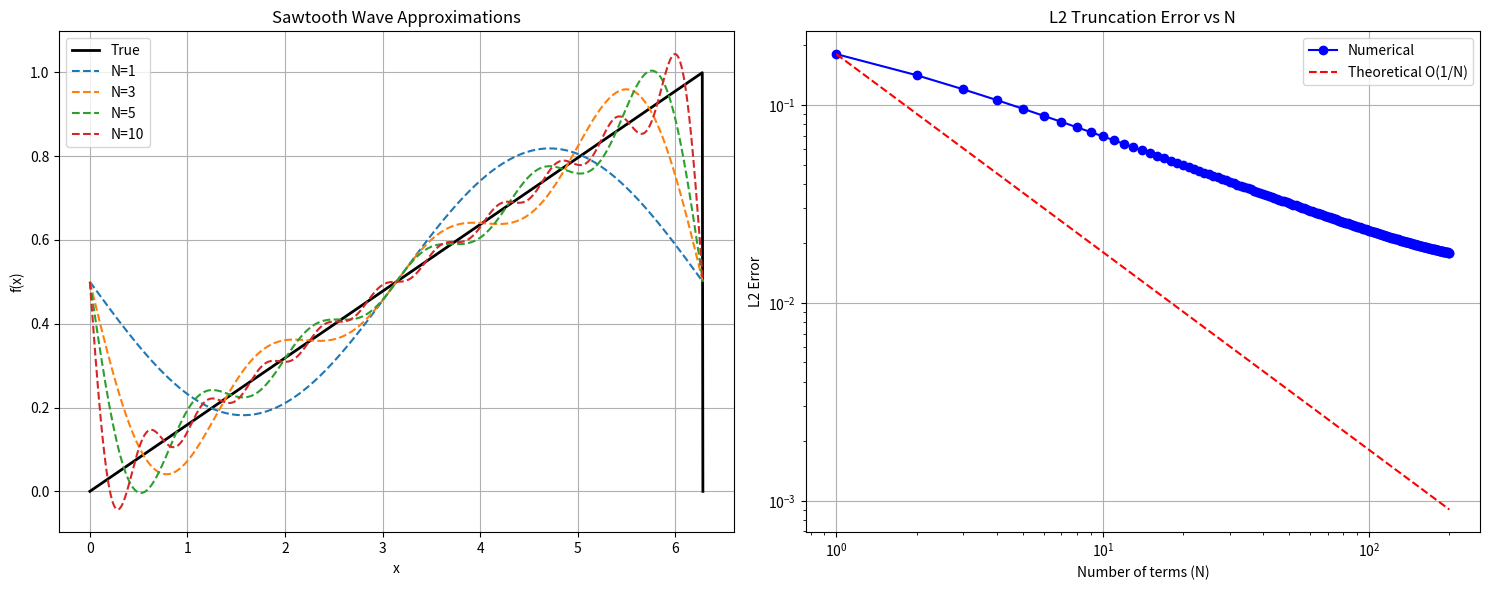

Write the Python code that produced this figure.
import numpy as np
import matplotlib.pyplot as plt
from scipy.integrate import trapezoid

def sawtooth_approximation(x, N):
    """Compute N-term Fourier approximation of sawtooth wave"""
    result = np.ones_like(x) * 0.5  # DC term
    for n in range(1, N+1):
        result -= np.sin(n*x)/(n*np.pi)
    return result

def true_sawtooth(x):
    """Compute true sawtooth wave (normalized to [0,2π])"""
    return (x % (2*np.pi))/(2*np.pi)

def compute_l2_error(N):
    """Compute L2 error for N-term approximation"""
    x = np.linspace(0, 2*np.pi, 1000)
    approx = sawtooth_approximation(x, N)
    true = true_sawtooth(x)
    squared_diff = (approx - true)**2
    return np.sqrt(trapezoid(squared_diff, x)/(2*np.pi))

# Compute errors for different numbers of terms
N_values = np.arange(1, 201)
errors = [compute_l2_error(N) for N in N_values]

# Compute theoretical error curve (C/N)
C = errors[0] * N_values[0]  # Scale to match at N=1
theoretical = C/N_values

# Create figure with two subplots
plt.figure(figsize=(15, 6))

# Plot 1: Show approximations
plt.subplot(1, 2, 1)
x = np.linspace(0, 2*np.pi, 1000)
true = true_sawtooth(x)
plt.plot(x, true, 'k-', label='True', linewidth=2)
for N in [1, 3, 5, 10]:
    approx = sawtooth_approximation(x, N)
    plt.plot(x, approx, '--', label=f'N={N}')
plt.grid(True)
plt.legend()
plt.title('Sawtooth Wave Approximations')
plt.xlabel('x')
plt.ylabel('f(x)')

# Plot 2: Show errors
plt.subplot(1, 2, 2)
plt.loglog(N_values, errors, 'bo-', label='Numerical')
plt.loglog(N_values, theoretical, 'r--', label='Theoretical O(1/N)')
plt.grid(True)
plt.legend()
plt.title('L2 Truncation Error vs N')
plt.xlabel('Number of terms (N)')
plt.ylabel('L2 Error')

plt.tight_layout()
plt.savefig('sawtooth_error.png')
plt.show()

# Print some numerical values
print("\nNumerical Error Values:")
for N in [1, 5, 10, 20, 50]:
    print(f"N={N:2d}: {compute_l2_error(N):.6f}")